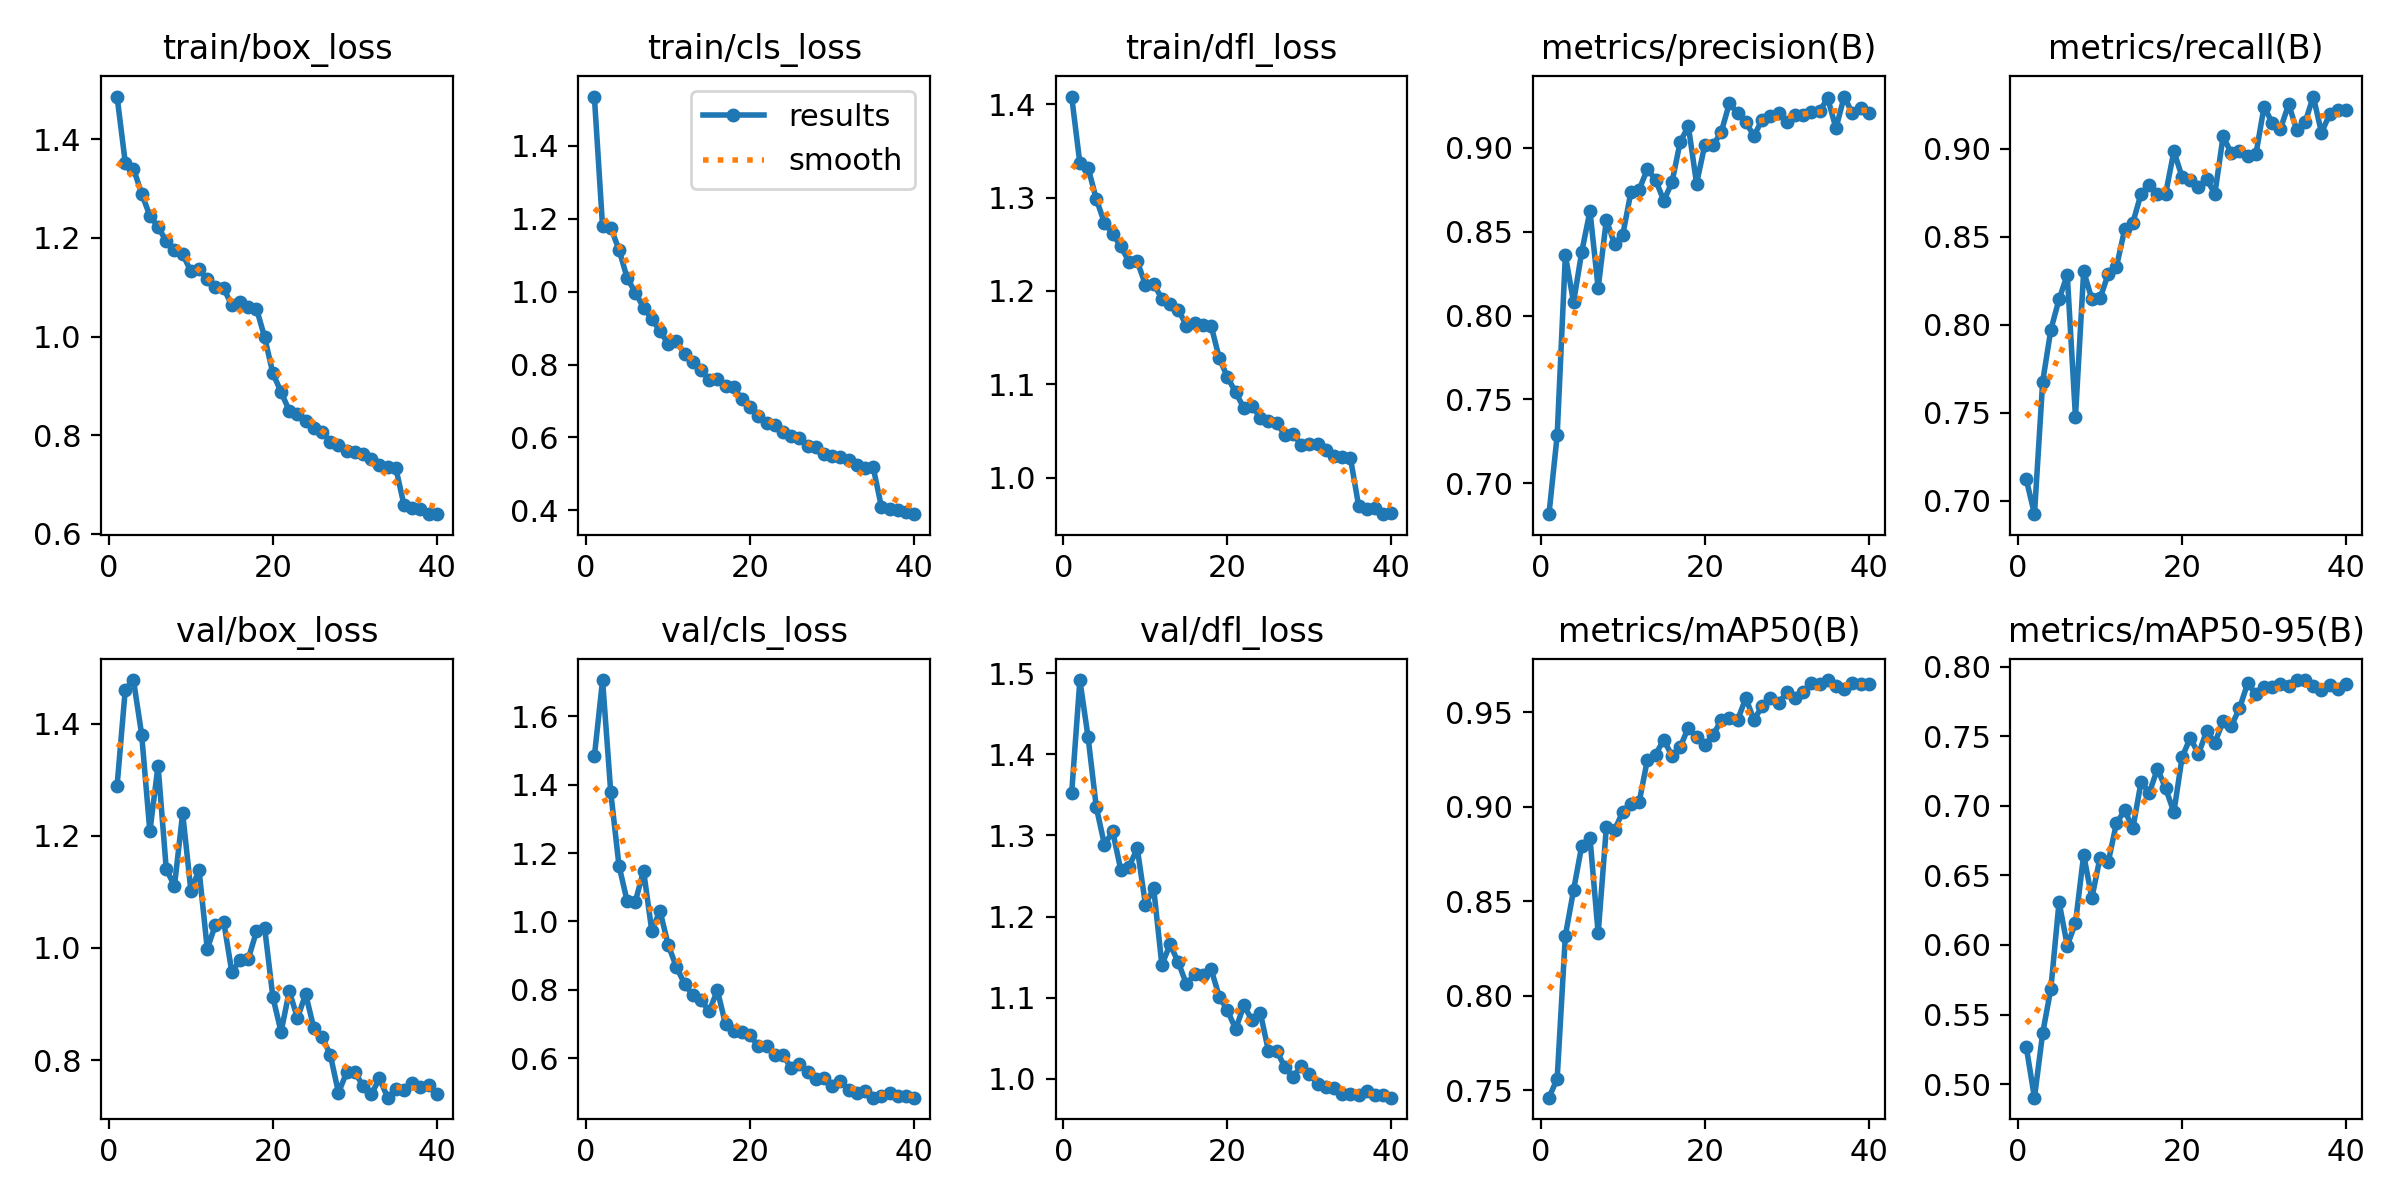

The table this chart was drawn from, first rows:
epoch, time, train/box_loss, train/cls_loss, train/dfl_loss, metrics/precision(B), metrics/recall(B), metrics/mAP50(B), metrics/mAP50-95(B), val/box_loss, val/cls_loss, val/dfl_loss, lr/pg0, lr/pg1, lr/pg2
1, 46.07, 1.487, 1.535, 1.408, 0.6817, 0.7122, 0.7461, 0.5267, 1.289, 1.483, 1.352, 0.0004152, 0.0004152, 0.0004152
2, 89.04, 1.353, 1.179, 1.337, 0.7285, 0.6924, 0.7562, 0.4903, 1.461, 1.706, 1.492, 0.0008306, 0.0008306, 0.0008306
3, 131.9, 1.34, 1.175, 1.332, 0.8359, 0.7676, 0.8318, 0.5366, 1.478, 1.378, 1.421, 0.001241, 0.001241, 0.001241
4, 176.9, 1.29, 1.115, 1.298, 0.8079, 0.7972, 0.8558, 0.5686, 1.381, 1.164, 1.335, 0.001233, 0.001233, 0.001233
5, 219.8, 1.245, 1.037, 1.273, 0.838, 0.8145, 0.8795, 0.6309, 1.208, 1.059, 1.289, 0.00122, 0.00122, 0.00122
6, 262.8, 1.222, 0.997, 1.261, 0.8622, 0.8283, 0.8835, 0.5996, 1.325, 1.058, 1.305, 0.001203, 0.001203, 0.001203
7, 305.7, 1.193, 0.9563, 1.248, 0.8164, 0.7476, 0.833, 0.6158, 1.14, 1.149, 1.257, 0.001183, 0.001183, 0.001183
8, 350.3, 1.175, 0.9253, 1.231, 0.8569, 0.8303, 0.8892, 0.6647, 1.111, 0.9727, 1.262, 0.001159, 0.001159, 0.001159
9, 393.5, 1.167, 0.892, 1.232, 0.8426, 0.8146, 0.8877, 0.6339, 1.24, 1.031, 1.284, 0.001132, 0.001132, 0.001132
10, 436.5, 1.132, 0.8568, 1.207, 0.8481, 0.815, 0.8973, 0.6629, 1.102, 0.9317, 1.215, 0.001102, 0.001102, 0.001102
11, 479.5, 1.137, 0.8646, 1.207, 0.8737, 0.8289, 0.9014, 0.6597, 1.139, 0.8668, 1.235, 0.001069, 0.001069, 0.001069
12, 523.9, 1.116, 0.8284, 1.192, 0.8751, 0.8329, 0.9024, 0.6876, 0.9984, 0.8176, 1.141, 0.001033, 0.001033, 0.001033
13, 566.7, 1.101, 0.8057, 1.186, 0.8873, 0.8541, 0.9248, 0.6966, 1.042, 0.7842, 1.166, 0.0009949, 0.0009949, 0.0009949
14, 609.7, 1.098, 0.7862, 1.18, 0.8809, 0.858, 0.9275, 0.6839, 1.047, 0.7706, 1.144, 0.0009545, 0.0009545, 0.0009545
15, 654.2, 1.063, 0.7567, 1.163, 0.8684, 0.8744, 0.9354, 0.7172, 0.9565, 0.737, 1.117, 0.0009122, 0.0009122, 0.0009122
16, 697.2, 1.069, 0.7607, 1.166, 0.8793, 0.8795, 0.9268, 0.7093, 0.9788, 0.7986, 1.129, 0.000868, 0.000868, 0.000868
17, 740, 1.059, 0.7423, 1.164, 0.9035, 0.8742, 0.9315, 0.7266, 0.9801, 0.6987, 1.128, 0.0008225, 0.0008225, 0.0008225
18, 782.8, 1.057, 0.738, 1.163, 0.9128, 0.8745, 0.9418, 0.7125, 1.03, 0.6781, 1.135, 0.0007757, 0.0007757, 0.0007757
19, 827.6, 0.9984, 0.7045, 1.128, 0.8786, 0.8985, 0.9366, 0.6954, 1.036, 0.676, 1.101, 0.000728, 0.000728, 0.000728
20, 870.5, 0.9254, 0.6838, 1.108, 0.9016, 0.884, 0.9326, 0.7349, 0.9121, 0.6668, 1.084, 0.0006798, 0.0006798, 0.0006798
21, 913.2, 0.8879, 0.6584, 1.091, 0.9014, 0.8819, 0.9376, 0.7489, 0.8503, 0.6345, 1.061, 0.0006312, 0.0006312, 0.0006312
22, 956.1, 0.8493, 0.639, 1.075, 0.9092, 0.8784, 0.9458, 0.7371, 0.9227, 0.6343, 1.09, 0.0005827, 0.0005827, 0.0005827
23, 1001, 0.844, 0.6335, 1.077, 0.9265, 0.8827, 0.9471, 0.7538, 0.875, 0.6106, 1.072, 0.0005345, 0.0005345, 0.0005345
24, 1044, 0.8279, 0.6147, 1.064, 0.9205, 0.8743, 0.9457, 0.7454, 0.9176, 0.6099, 1.082, 0.0004868, 0.0004868, 0.0004868
25, 1088, 0.8141, 0.6038, 1.061, 0.9151, 0.907, 0.9575, 0.7606, 0.8566, 0.5703, 1.034, 0.00044, 0.00044, 0.00044
26, 1132, 0.8066, 0.5977, 1.058, 0.9071, 0.8974, 0.9459, 0.7573, 0.8408, 0.583, 1.034, 0.0003945, 0.0003945, 0.0003945
27, 1177, 0.7872, 0.5761, 1.046, 0.9167, 0.8984, 0.9532, 0.7701, 0.8095, 0.5603, 1.014, 0.0003503, 0.0003503, 0.0003503
28, 1221, 0.781, 0.5743, 1.047, 0.9187, 0.8956, 0.9572, 0.7881, 0.7417, 0.5402, 1.002, 0.000308, 0.000308, 0.000308
29, 1265, 0.7673, 0.5551, 1.035, 0.9207, 0.8968, 0.9546, 0.7804, 0.7779, 0.5411, 1.016, 0.0002676, 0.0002676, 0.0002676
30, 1310, 0.7669, 0.5497, 1.036, 0.9152, 0.9239, 0.9605, 0.7854, 0.7779, 0.5174, 1.006, 0.0002294, 0.0002294, 0.0002294
31, 1355, 0.7629, 0.546, 1.036, 0.9194, 0.9146, 0.9576, 0.7855, 0.754, 0.5331, 0.9939, 0.0001937, 0.0001937, 0.0001937
32, 1400, 0.7514, 0.5374, 1.03, 0.9196, 0.9113, 0.9606, 0.7876, 0.7389, 0.506, 0.9895, 0.0001607, 0.0001607, 0.0001607
33, 1447, 0.7395, 0.5239, 1.023, 0.9213, 0.9252, 0.9653, 0.7863, 0.7671, 0.497, 0.9893, 0.0001307, 0.0001307, 0.0001307
34, 1493, 0.7348, 0.5168, 1.022, 0.922, 0.9103, 0.965, 0.7904, 0.7328, 0.5035, 0.9819, 0.0001037, 0.0001037, 0.0001037
35, 1539, 0.7328, 0.5178, 1.021, 0.9293, 0.915, 0.967, 0.7903, 0.7476, 0.4844, 0.9817, 7.99397e-05, 7.99397e-05, 7.99397e-05
36, 1586, 0.6576, 0.4103, 0.9696, 0.9116, 0.9296, 0.964, 0.7861, 0.7474, 0.4883, 0.9797, 5.95995e-05, 5.95995e-05, 5.95995e-05
37, 1631, 0.6523, 0.4042, 0.9668, 0.9305, 0.9092, 0.9622, 0.7833, 0.7593, 0.4975, 0.9844, 4.27838e-05, 4.27838e-05, 4.27838e-05
38, 1677, 0.65, 0.3999, 0.967, 0.9204, 0.9195, 0.9651, 0.7865, 0.7515, 0.4884, 0.9805, 2.95961e-05, 2.95961e-05, 2.95961e-05
39, 1724, 0.6412, 0.3968, 0.9609, 0.9236, 0.9218, 0.9647, 0.7841, 0.7561, 0.4888, 0.9805, 2.01178e-05, 2.01178e-05, 2.01178e-05
40, 1770, 0.64, 0.3896, 0.9619, 0.9204, 0.9219, 0.9648, 0.7874, 0.74, 0.4848, 0.9768, 1.44074e-05, 1.44074e-05, 1.44074e-05
